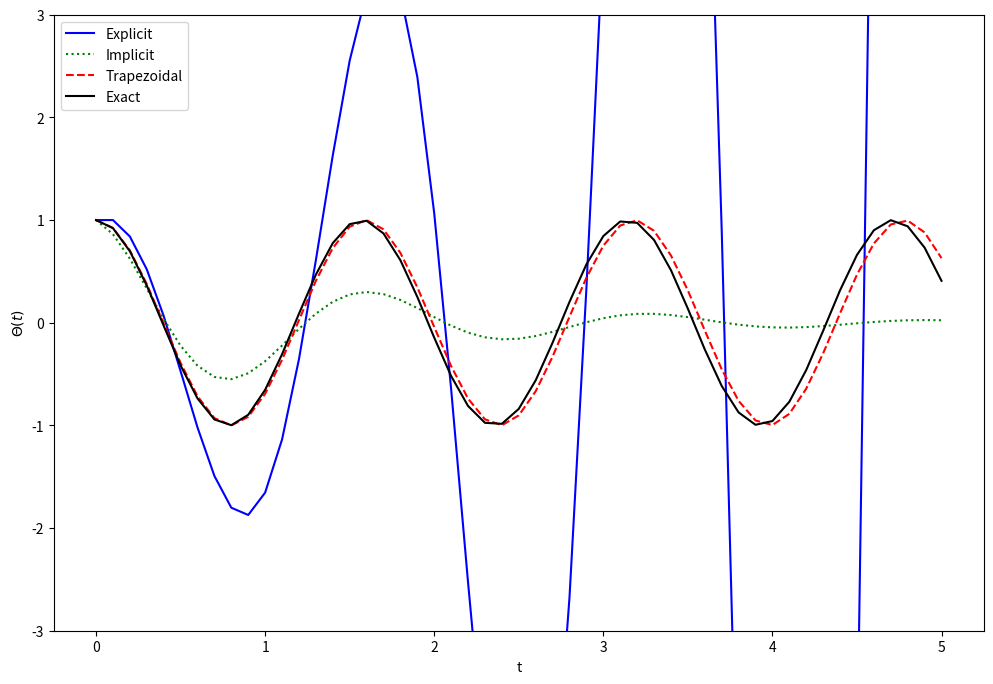

Write Python code to recreate this figure.
import numpy as np
from numpy.linalg import inv
import matplotlib.pyplot as plt

# define step size
h = 0.1
# define numerical grid
t = np.arange(0,5.1,h)
# oscillation freq. of pendulum
w = 4
s0 = np.array([[1],[0]])

# define matrix of explicit euler
m_e = np.array([[1,h],[-w**2*h,1]])

# define matrix of implicit euler
m_i = inv(np.array([[1,-h],[w**2*h,1]]))

# define matrix of trapezoidal
m_t = np.dot(inv(np.array([[1,-h/2],[w**2*h/2,1]])), np.array([[1,h/2],[-w**2*h/2,1]]))

s_e = np.zeros((len(t),2))
s_i = np.zeros((len(t),2))
s_t = np.zeros((len(t),2))

# do integrations
s_e[0,:] = s0.T
s_i[0,:] = s0.T
s_t[0,:] = s0.T

for x in range(0,len(t)-1):
	s_e[x+1,:] = np.dot(m_e,s_e[x,:])
	s_i[x+1,:] = np.dot(m_i,s_i[x,:])
	s_t[x+1,:] = np.dot(m_t,s_t[x,:])

plt.figure(figsize = (12,8))
plt.plot(t,s_e[:,0],"b-")
plt.plot(t,s_i[:,0],"g:")
plt.plot(t,s_t[:,0],"r--")
plt.plot(t,np.cos(w*t),"k")
plt.ylim([-3,3])
plt.xlabel("t")
plt.ylabel("$\Theta(t)$")
plt.legend(["Explicit","Implicit","Trapezoidal","Exact"],loc="upper left")
plt.show()